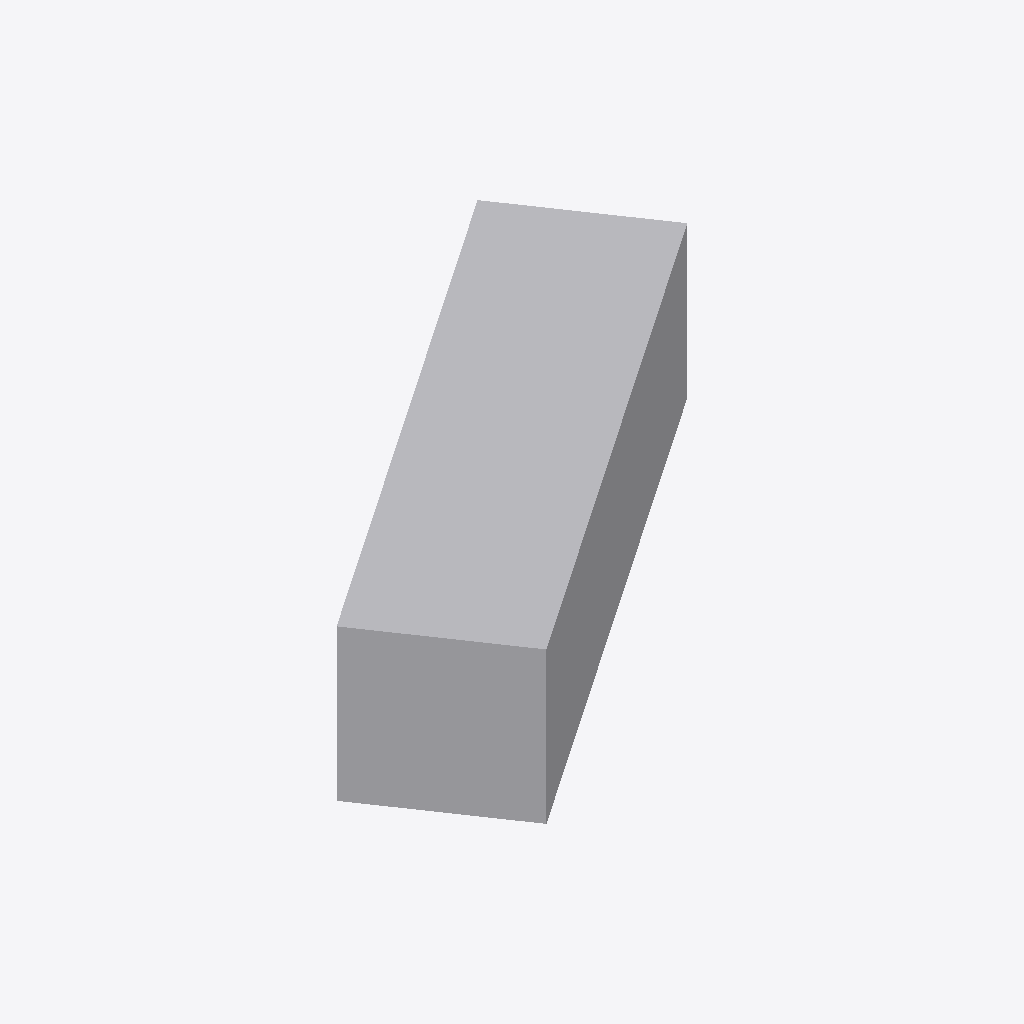
Isometric view of an IFC building model (IFC-SPF (STEP), schema IFC4, length unit millimetre), seen from the south-west, elements coloured by IFC class: 1 other element (light grey).
Extent 1.1 m × 0.9 m × 0.3 m (x, y, z). Elements (1): 1 IfcDuctSegment.

HEADER;
FILE_DESCRIPTION(('GeoIFCNet file'),'');
FILE_NAME('','1995-11-18T09:00:00',('YaMiSo'),('XUT_BIM606'),'ifcopenshell 0.7.0','','None');
FILE_SCHEMA(('IFC4'));
ENDSEC;
DATA;
#1=IFCPROJECT('3koBxDla55BPmWa$BBTtI_',$,'My Project',$,$,$,$,(#68),#45);
#86=IFCSITE('1TL2PgY$nA9OkNwr64BnwA',#85,'My Site',$,$,$,$,$,$,$,$,$,$,$);
#84=IFCDUCTSEGMENT('0ZzUo0AYHCXwl7djnkREzP',#51,$,$,$,#95,#83,$,$);
ENDSEC;
